Run: headless pygame with SDL's dummy video driver; simulated clock (each Clock.tick advances the game by its frame time, no real sleeping); random seed 0; keys injected as events and as key.get_pressed() state; no mouse input.
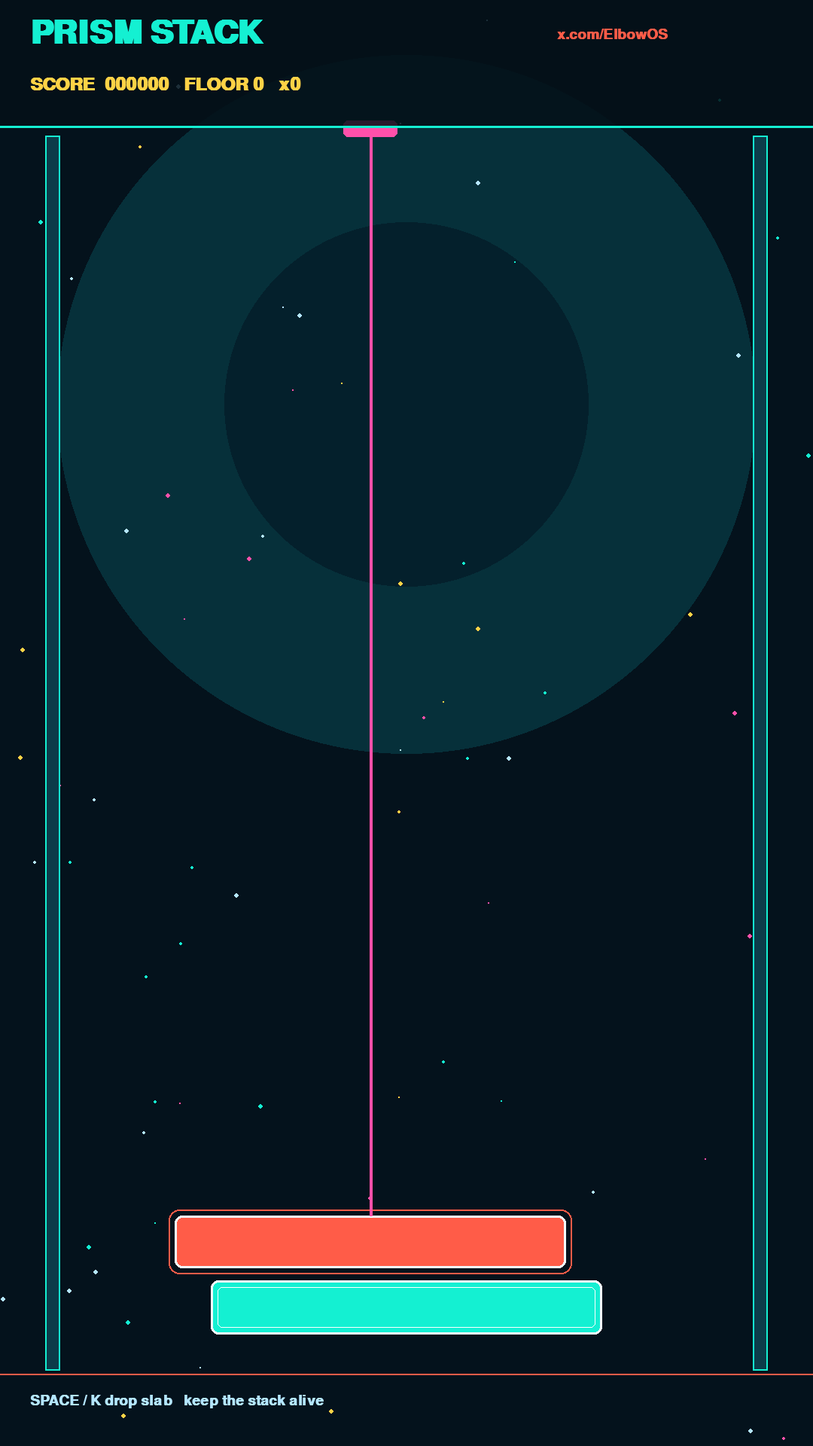
Frame 1 of 4 · flips 1–60 · no input
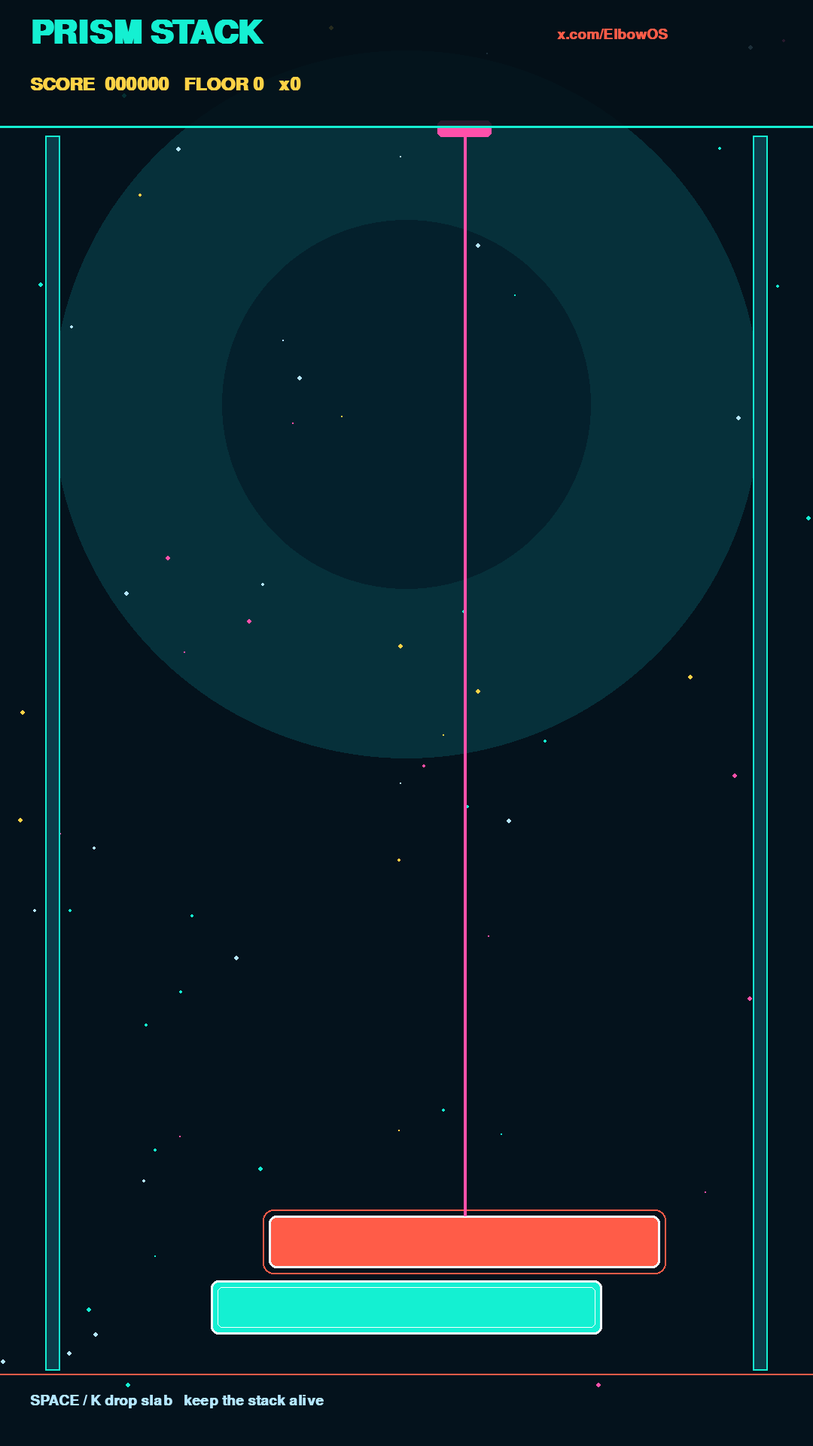
Frame 2 of 4 · flips 61–180 · tapped SPACE, RETURN · held RIGHT (→), D
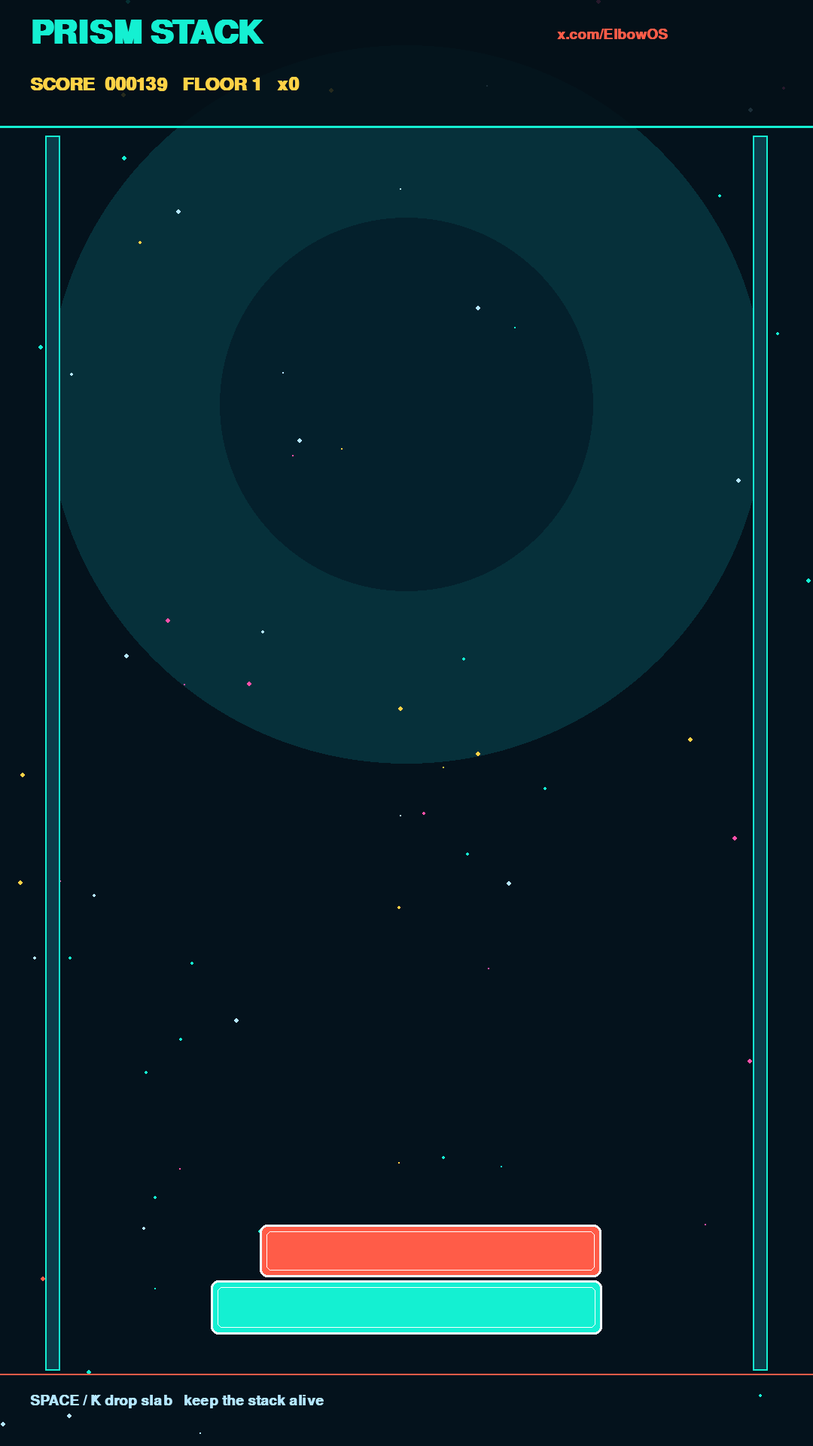
Frame 3 of 4 · flips 181–300 · held DOWN (↓), S
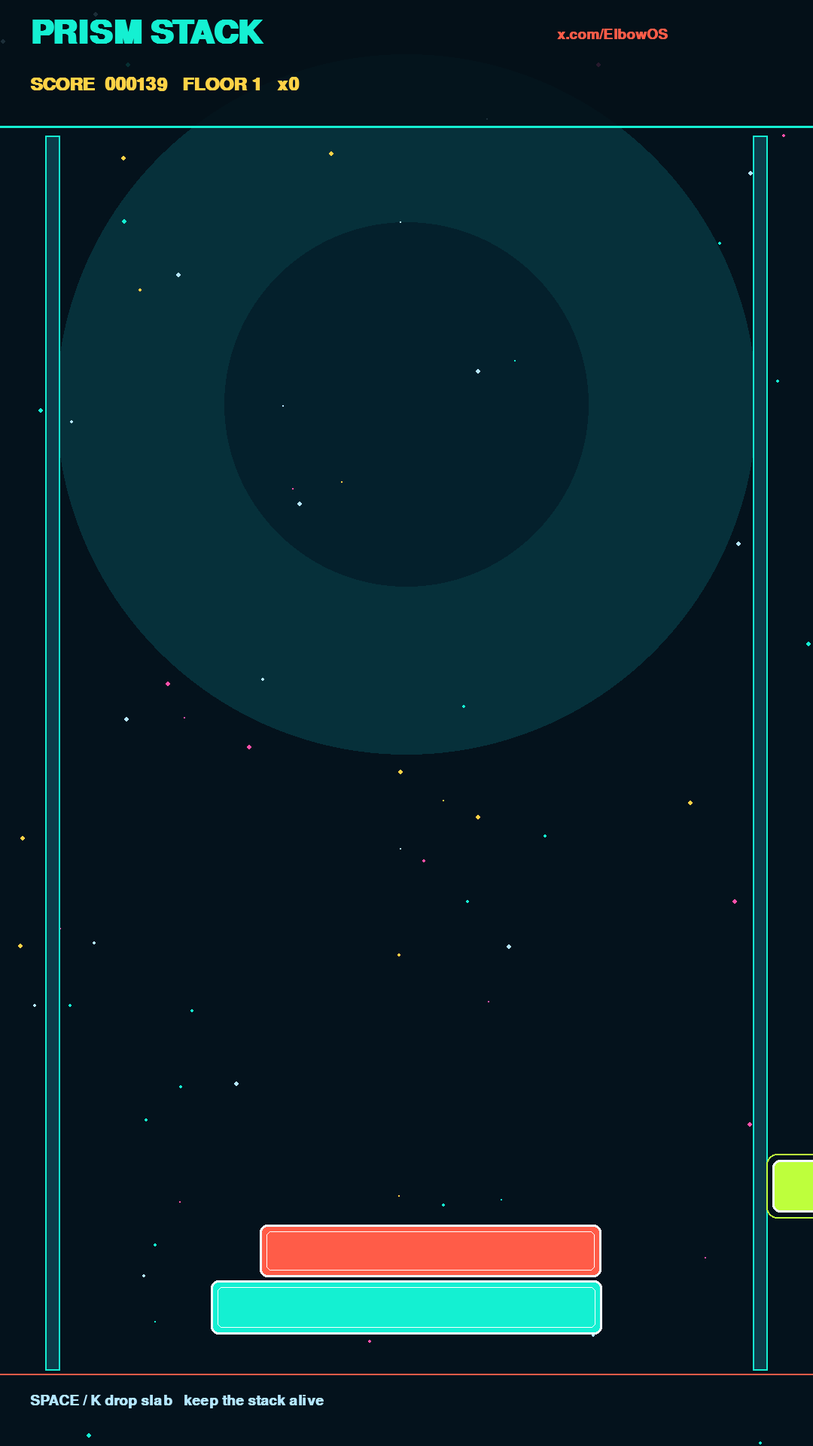
Frame 4 of 4 · flips 301–420 · held LEFT (←), A, UP (↑), W

The pygame program that drew these frames:

#!/usr/bin/env python3
"""PRISM STACK — neon tower-lite arcade. Python 3 + pygame. ElbowOS."""
import math, os, random, subprocess, sys

RECORD = "--record" in sys.argv or os.environ.get("ELBOWOS_RECORD") == "1"
if RECORD:
    os.environ.setdefault("SDL_VIDEODRIVER", "dummy")

import pygame

W, H, FPS = 1080, 1920, 30
TITLE = "PRISM STACK"
HANDLE = "x.com/ElbowOS"
OUT = os.environ.get(
    "ELBOWOS_MP4",
    os.path.join(os.path.dirname(os.path.abspath(__file__)), "PRISM_STACK_ElbowOS.mp4"),
)
BG = (4, 18, 28)
TEAL = (20, 240, 210)
CORAL = (255, 92, 72)
LIME = (190, 255, 60)
SUN = (255, 210, 70)
PINK = (255, 80, 170)
ICE = (180, 230, 255)
WHITE = (244, 250, 255)
NAVY = (8, 40, 56)


def clamp(v, a, b):
    return a if v < a else b if v > b else v


class Spark:
    __slots__ = ("x", "y", "vx", "vy", "life", "col", "r")

    def __init__(self, x, y, col):
        a = random.uniform(-3.4, 0.2)
        sp = random.uniform(80, 420)
        self.x, self.y = x, y
        self.vx, self.vy = math.cos(a) * sp, math.sin(a) * sp
        self.life = random.uniform(0.25, 0.7)
        self.col = col
        self.r = random.randint(2, 7)

    def tick(self, dt):
        self.x += self.vx * dt
        self.y += self.vy * dt
        self.vy += 520 * dt
        self.life -= dt
        return self.life > 0

    def draw(self, s):
        if self.life > 0:
            pygame.draw.circle(s, self.col, (int(self.x), int(self.y)), max(1, self.r))


class Slab:
    def __init__(self, x, y, w, h, col):
        self.x, self.y, self.w, self.h, self.col = x, y, w, h, col

    def rect(self):
        return pygame.Rect(int(self.x), int(self.y), int(self.w), int(self.h))


class Game:
    def __init__(self):
        self.reset()

    def reset(self):
        self.t = 0.0
        self.score = 0
        self.combo = 0
        self.floors = 0
        self.cam = 0.0
        self.parts = []
        self.stars = [
            (random.randrange(W), random.randrange(H), random.randint(1, 3),
             random.choice((ICE, TEAL, PINK, SUN)))
            for _ in range(70)
        ]
        base_w = 520
        self.stack = [Slab((W - base_w) / 2, H - 220, base_w, 72, TEAL)]
        self.dir = 1
        self.speed = 420
        self.falling = None
        self.hold = 0.18
        self.flash = 0.0
        self.spawn_mover()

    def spawn_mover(self):
        top = self.stack[-1]
        w = top.w
        col = (CORAL, LIME, SUN, PINK, TEAL, ICE)[self.floors % 6]
        self.falling = Slab(-w if self.dir > 0 else W, top.y - 86, w, 70, col)
        self.speed = min(860, 380 + self.floors * 28)
        self.hold = 0.12

    def boom(self, x, y, col, n=16):
        for _ in range(n):
            self.parts.append(Spark(x, y, col))

    def drop(self):
        if self.falling is None or self.hold > 0:
            return
        top = self.stack[-1]
        left = max(self.falling.x, top.x)
        right = min(self.falling.x + self.falling.w, top.x + top.w)
        overlap = right - left
        if overlap < 28:
            self.boom(self.falling.x + self.falling.w / 2, self.falling.y + 20, CORAL, 28)
            self.combo = 0
            self.falling = None
            self.hold = 0.35
            self.dir *= -1
            return
        perfect = abs(self.falling.x - top.x) < 10
        col = SUN if perfect else self.falling.col
        slab = Slab(left, top.y - 74, overlap, 70, col)
        self.stack.append(slab)
        self.floors += 1
        self.combo = self.combo + 1 if perfect or overlap > top.w * 0.82 else max(0, self.combo - 1)
        gain = int(overlap / 4) + (80 if perfect else 20) + self.combo * 6
        self.score += gain
        self.flash = 0.22 if perfect else 0.08
        self.boom(left, slab.y + 10, col, 10)
        self.boom(right, slab.y + 10, col, 10)
        if perfect:
            self.boom(slab.x + slab.w / 2, slab.y, SUN, 22)
        self.dir *= -1
        self.falling = None
        self.hold = 0.16
        target = H * 0.62 - slab.y
        if target > self.cam:
            self.cam = target

    def tick(self, dt, keys, auto):
        self.t += dt
        self.hold = max(0.0, self.hold - dt)
        self.flash = max(0.0, self.flash - dt)
        self.parts = [p for p in self.parts if p.tick(dt)]
        if self.falling is None:
            if self.hold <= 0:
                if len(self.stack) > 18:
                    self.stack = self.stack[-12:]
                self.spawn_mover()
        else:
            self.falling.x += self.dir * self.speed * dt
            if self.falling.x > W - 40:
                self.dir = -1
            if self.falling.x + self.falling.w < 40:
                self.dir = 1
            want = False
            if auto:
                top = self.stack[-1]
                cx = self.falling.x + self.falling.w / 2
                tx = top.x + top.w / 2
                approaching = (self.dir > 0 and cx < tx) or (self.dir < 0 and cx > tx)
                aligned = abs(cx - tx) < 18 + self.floors * 0.4
                want = aligned and not approaching and self.hold <= 0
                if self.t > 13.2 and self.hold <= 0:
                    want = True
            else:
                want = keys[pygame.K_SPACE] or keys[pygame.K_DOWN] or keys[pygame.K_k]
            if want:
                self.drop()
        want_cam = max(0.0, H * 0.62 - self.stack[-1].y)
        self.cam += (want_cam - self.cam) * min(1.0, 3.2 * dt)

    def wy(self, y):
        return y + self.cam

    def draw(self, s, font, big, tiny):
        s.fill(BG)
        pulse = 10 + int(8 * math.sin(self.t * 2.1))
        pygame.draw.circle(s, (6, 48, 58), (W // 2, int(H * 0.28)), 460 + pulse)
        pygame.draw.circle(s, (4, 32, 44), (W // 2, int(H * 0.28)), 240 + pulse // 2)
        for x, y, r, c in self.stars:
            yy = (y + int(self.t * (6 + r * 5))) % H
            pygame.draw.circle(s, c, (x, yy), r)
        pygame.draw.rect(s, (12, 60, 74), (60, 180, 20, H - 280))
        pygame.draw.rect(s, (12, 60, 74), (W - 80, 180, 20, H - 280))
        pygame.draw.rect(s, TEAL, (60, 180, 20, H - 280), 2)
        pygame.draw.rect(s, TEAL, (W - 80, 180, 20, H - 280), 2)
        for sl in self.stack:
            r = sl.rect()
            r.y = int(self.wy(sl.y))
            pygame.draw.rect(s, sl.col, r, border_radius=10)
            pygame.draw.rect(s, WHITE, r, 3, border_radius=10)
            inner = r.inflate(-18, -18)
            if inner.w > 8 and inner.h > 8:
                pygame.draw.rect(s, (255, 255, 255), inner, 1, border_radius=6)
        if self.falling:
            r = self.falling.rect()
            r.y = int(self.wy(self.falling.y))
            glow = pygame.Rect(r.x - 8, r.y - 8, r.w + 16, r.h + 16)
            pygame.draw.rect(s, self.falling.col, glow, 2, border_radius=14)
            pygame.draw.rect(s, self.falling.col, r, border_radius=10)
            pygame.draw.rect(s, WHITE, r, 3, border_radius=10)
            cx = r.centerx
            pygame.draw.line(s, PINK, (cx, 170), (cx, r.y), 4)
            pygame.draw.rect(s, PINK, (cx - 36, 160, 72, 22), border_radius=6)
        for p in self.parts:
            pygame.draw.circle(s, p.col, (int(p.x), int(self.wy(p.y))), max(1, p.r))
        if self.flash > 0:
            veil = pygame.Surface((W, H), pygame.SRCALPHA)
            veil.fill((255, 230, 80, int(90 * self.flash / 0.22)))
            s.blit(veil, (0, 0))
        bar = pygame.Surface((W, 168), pygame.SRCALPHA)
        bar.fill((4, 16, 24, 220))
        s.blit(bar, (0, 0))
        s.blit(big.render(TITLE, True, TEAL), (40, 22))
        s.blit(font.render(f"SCORE  {self.score:06d}   FLOOR {self.floors}   x{self.combo}", True, SUN), (40, 100))
        s.blit(tiny.render(HANDLE, True, CORAL), (W - 340, 36))
        s.blit(tiny.render("SPACE / K drop slab   keep the stack alive", True, ICE), (40, H - 70))
        pygame.draw.line(s, TEAL, (0, 168), (W, 168), 3)
        pygame.draw.line(s, CORAL, (0, H - 96), (W, H - 96), 2)


def record_reel(game, surf, font, big, tiny):
    cmd = [
        "ffmpeg", "-y", "-f", "rawvideo", "-pix_fmt", "rgb24", "-s", f"{W}x{H}",
        "-r", str(FPS), "-i", "-", "-an", "-c:v", "libx264", "-pix_fmt", "yuv420p",
        "-crf", "20", "-preset", "fast", "-movflags", "+faststart", OUT,
    ]
    proc = subprocess.Popen(cmd, stdin=subprocess.PIPE, stdout=subprocess.DEVNULL, stderr=subprocess.PIPE)
    frames = FPS * 15
    dt = 1.0 / FPS
    try:
        for _ in range(frames):
            game.tick(dt, None, auto=True)
            game.draw(surf, font, big, tiny)
            proc.stdin.write(pygame.image.tostring(surf, "RGB"))
        proc.stdin.close()
        err = proc.stderr.read().decode("utf-8", "ignore") if proc.stderr else ""
        rc = proc.wait(timeout=60)
        if rc != 0:
            raise RuntimeError(err[-2000:])
    except Exception:
        try:
            proc.kill()
        except Exception:
            pass
        raise


def main():
    pygame.init()
    pygame.font.init()
    if RECORD:
        screen = pygame.Surface((W, H))
    else:
        screen = pygame.display.set_mode((W, H))
        pygame.display.set_caption(f"{TITLE} — {HANDLE}")
    font = pygame.font.SysFont("DejaVu Sans Mono", 36, bold=True)
    big = pygame.font.SysFont("DejaVu Sans", 64, bold=True)
    tiny = pygame.font.SysFont("DejaVu Sans Mono", 28, bold=True)
    game = Game()
    if RECORD:
        record_reel(game, screen, font, big, tiny)
        print("WROTE", OUT)
        pygame.quit()
        return
    clock = pygame.time.Clock()
    running = True
    while running:
        dt = clock.tick(FPS) / 1000.0
        for e in pygame.event.get():
            if e.type == pygame.QUIT:
                running = False
            if e.type == pygame.KEYDOWN and e.key == pygame.K_ESCAPE:
                running = False
            if e.type == pygame.KEYDOWN and e.key == pygame.K_r:
                game.reset()
        game.tick(dt, pygame.key.get_pressed(), auto=False)
        game.draw(screen, font, big, tiny)
        pygame.display.flip()
    pygame.quit()


if __name__ == "__main__":
    main()
